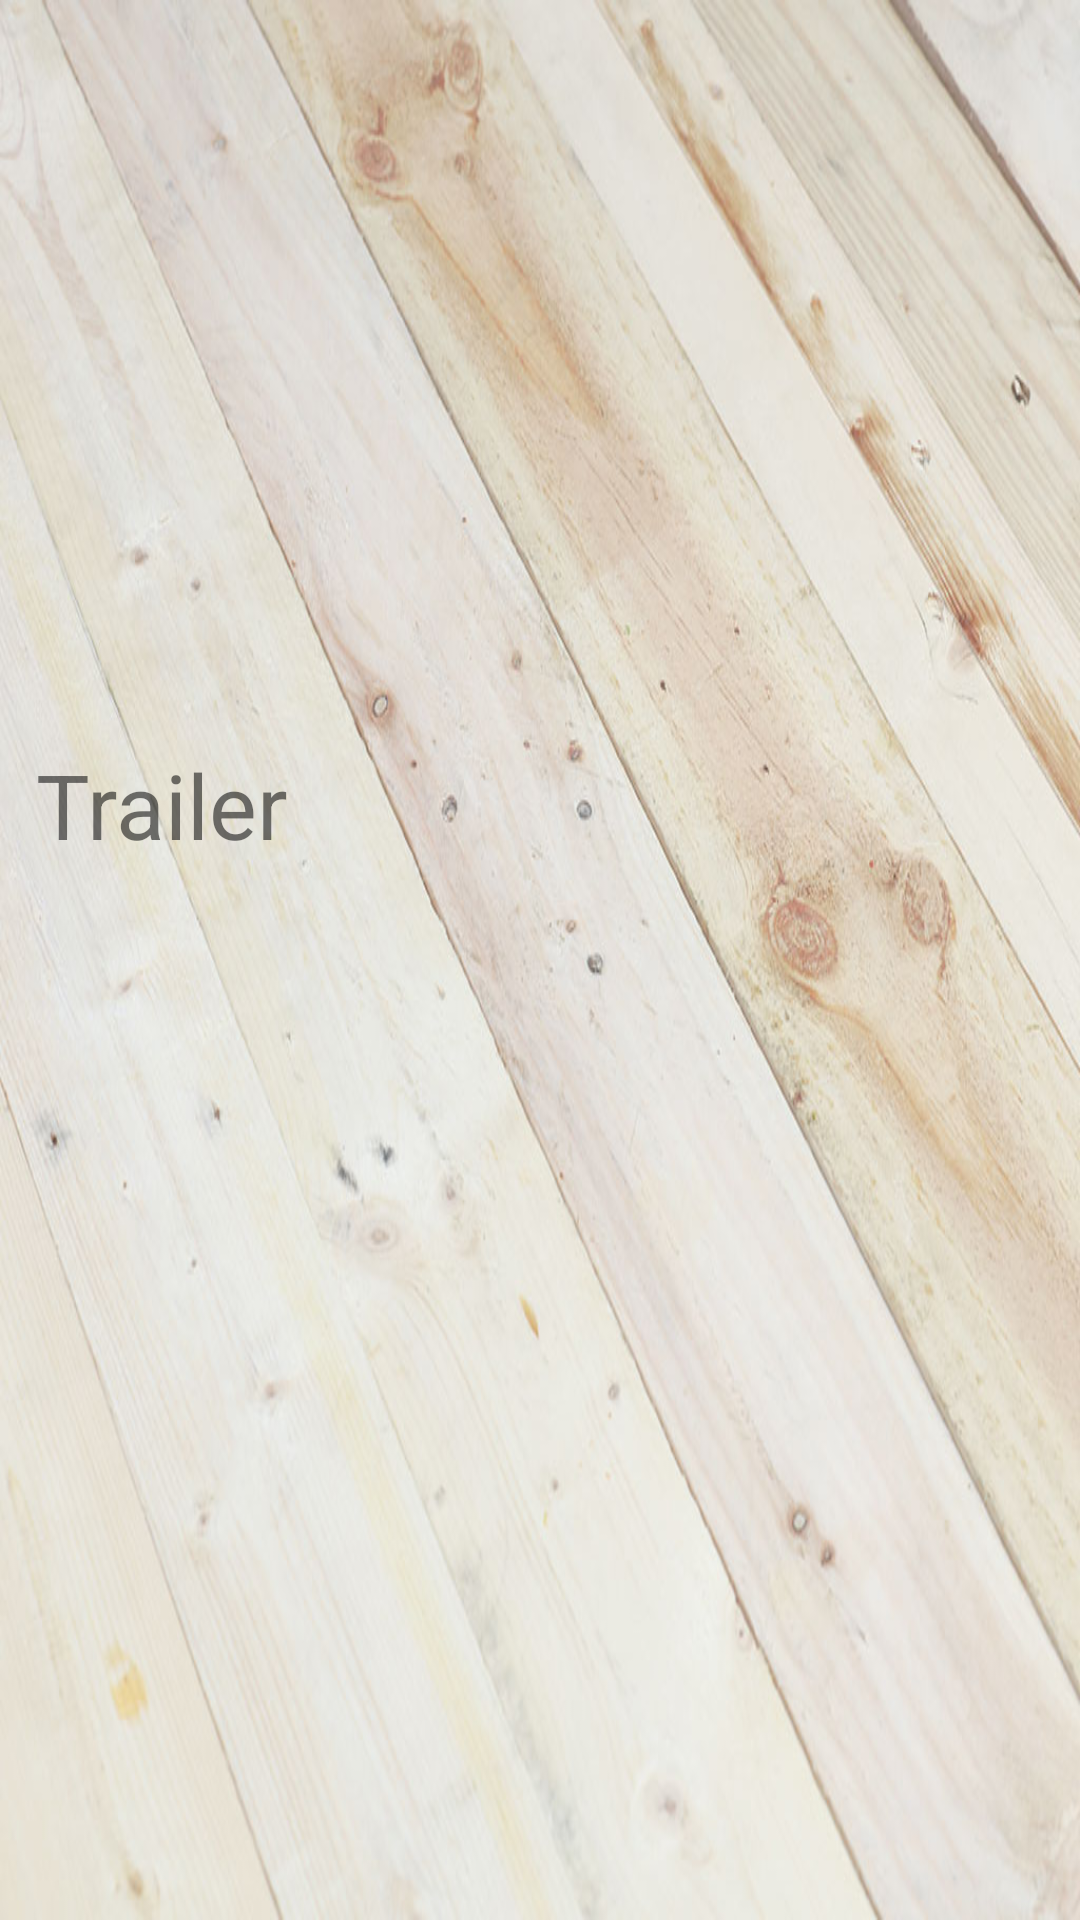

Reconstruct the res/layout file that produces this screen, plus the resources it refers to.
<!-- AndroidManifest.xml: application theme AppTheme -->
<!-- res/layout/content_detail.xml -->
<?xml version="1.0" encoding="utf-8"?>
<RelativeLayout xmlns:android="http://schemas.android.com/apk/res/android"
                xmlns:app="http://schemas.android.com/apk/res-auto"
                xmlns:tools="http://schemas.android.com/tools"
                android:layout_width="match_parent"
                android:layout_height="match_parent"
                android:background="@drawable/main_bg"
                app:layout_behavior="@string/appbar_scrolling_view_behavior"
                tools:context="com.freelance.android.MovieApp.activities.DetailActivity"
                tools:showIn="@layout/activity_detail">

    <LinearLayout
        android:id="@+id/ad"
        android:layout_width="match_parent"
        android:layout_height="wrap_content">

        <ScrollView
            android:layout_width="match_parent"
            android:layout_height="match_parent"
            tools:showIn="@layout/activity_detail">

            

            <android.support.constraint.ConstraintLayout
                android:layout_width="match_parent"
                android:layout_height="wrap_content">

                

                <TextView
                    android:id="@+id/title"
                    style="@style/TextAppearance.AppCompat.Body1"
                    android:layout_width="match_parent"
                    android:layout_height="wrap_content"
                    android:layout_marginLeft="@dimen/layout_margin_left"
                    android:layout_marginStart="@dimen/padding_layout"
                    android:layout_marginTop="@dimen/layout_margin_top"
                    android:padding="@dimen/padding_layout"
                    android:textColor="@color/titleAndPlot"
                    android:textSize="@dimen/fontSize_title"
                    android:textStyle="bold"
                    app:layout_constraintLeft_toLeftOf="parent"
                    app:layout_constraintTop_toTopOf="parent"
                    tools:layout_constraintLeft_creator="1"
                    tools:layout_constraintTop_creator="1"
                    tools:text="Title"/>

                

                <TextView
                    android:id="@+id/userRating"
                    style="@style/TextAppearance.AppCompat.Body1"
                    android:layout_width="match_parent"
                    android:layout_height="wrap_content"
                    android:layout_marginLeft="@dimen/layout_margin_left"
                    android:layout_marginStart="@dimen/padding_layout"
                    android:layout_marginTop="@dimen/layout_margin_top"
                    android:padding="@dimen/padding_layout"
                    android:textColor="@color/titleAndPlot"
                    android:textSize="@dimen/fontSize_title"
                    android:textStyle="bold"
                    app:layout_constraintLeft_toLeftOf="parent"
                    app:layout_constraintTop_toBottomOf="@+id/title"
                    tools:layout_constraintTop_creator="1"
                    tools:text="User Rating"/>

                

                <TextView
                    android:id="@+id/releaseDate"
                    style="@style/TextAppearance.AppCompat.Body1"
                    android:layout_width="match_parent"
                    android:layout_height="wrap_content"
                    android:layout_marginLeft="@dimen/layout_margin_left"
                    android:layout_marginTop="@dimen/layout_margin_top"
                    android:padding="@dimen/padding_layout"
                    android:textColor="@color/titleAndPlot"
                    android:textSize="@dimen/fontSize_title"
                    android:textStyle="bold"
                    app:layout_constraintLeft_toLeftOf="parent"
                    app:layout_constraintTop_toBottomOf="@+id/userRating"
                    tools:text="Release Date"/>

                

                <TextView
                    android:id="@+id/plotSynopsis"
                    style="@style/TextAppearance.AppCompat.Body1"
                    android:layout_width="match_parent"
                    android:layout_height="wrap_content"
                    android:layout_marginLeft="@dimen/layout_margin_left"
                    android:layout_marginTop="@dimen/layout_margin_top"
                    android:padding="@dimen/padding_layout"
                    android:textColor="@color/titleAndPlot"
                    android:textSize="@dimen/fontSize_title"
                    android:textStyle="bold"
                    app:layout_constraintLeft_toLeftOf="parent"
                    app:layout_constraintTop_toBottomOf="@+id/releaseDate"
                    tools:text="Plot Synopsis"/>

                <TextView
                    android:id="@+id/thumbnailUrl"
                    android:layout_width="match_parent"
                    android:layout_height="wrap_content"
                    android:visibility="invisible"/>

                <TextView
                    android:id="@+id/trailer"
                    android:layout_width="match_parent"
                    android:layout_height="wrap_content"
                    android:text="@string/trailer"
                    android:textSize="@dimen/trailer_fontSize"
                    android:layout_marginLeft="12dp"
                    android:layout_marginBottom="18dp"
                    app:layout_constraintLeft_toLeftOf="parent"
                    app:layout_constraintTop_toBottomOf="@+id/plotSynopsis"
                    tools:text="Trailer"/>

                <com.github.ivbaranov.mfb.MaterialFavoriteButton
                    android:id="@+id/favorite_button"
                    android:layout_width="100dp"
                    android:layout_height="100dp"
                    android:layout_alignParentRight="true"
                    app:layout_constraintRight_toLeftOf="@+id/userRating"
                    app:layout_constraintTop_toBottomOf="@+id/userRating"
                    app:layout_constraintBottom_toTopOf="@+id/userRating"
                    app:layout_constraintLeft_toRightOf="@+id/releaseDate"
                    android:background="@color/favorite_button_color"/>

                <android.support.v7.widget.RecyclerView
                    android:id="@+id/rv_contentDetail"
                    android:layout_width="match_parent"
                    android:layout_height="wrap_content"
                    android:clipToPadding="false"
                    android:scrollbars="vertical"
                    app:layout_constraintLeft_toLeftOf="parent"
                    app:layout_constraintTop_toBottomOf="@+id/trailer">

                </android.support.v7.widget.RecyclerView>
                
            </android.support.constraint.ConstraintLayout>
        </ScrollView>
    </LinearLayout>
</RelativeLayout>
<!-- res/layout/activity_detail.xml (included above) -->
<?xml version="1.0" encoding="utf-8"?>
<android.support.design.widget.CoordinatorLayout xmlns:android="http://schemas.android.com/apk/res/android"
                                                 xmlns:app="http://schemas.android.com/apk/res-auto"
                                                 android:id="@+id/main_content"
                                                 android:layout_width="match_parent"
                                                 android:layout_height="match_parent"
                                                 android:background="@drawable/main_bg"
                                                 android:fitsSystemWindows="true">

    <android.support.design.widget.AppBarLayout
        android:id="@+id/appbar"
        android:layout_width="match_parent"
        android:layout_height="@dimen/detail_backdrop_height"
        android:fitsSystemWindows="true"
        android:theme="@style/ThemeOverlay.AppCompat.Dark.ActionBar">

        <android.support.design.widget.CollapsingToolbarLayout
            android:id="@+id/collapsingToolbar"
            android:layout_width="match_parent"
            android:layout_height="match_parent"
            android:fitsSystemWindows="true"
            app:contentScrim="?attr/colorPrimary"
            app:expandedTitleMarginEnd="@dimen/expandedTitleMarginEnd"
            app:expandedTitleMarginStart="@dimen/expandedTitleMarginStart"
            app:expandedTitleTextAppearance="@android:color/transparent"
            app:layout_scrollFlags="scroll|exitUntilCollapsed">

            <RelativeLayout
                android:layout_width="wrap_content"
                android:layout_height="wrap_content">

                <ImageView
                    android:id="@+id/thumbnail_image_header"
                    android:layout_width="match_parent"
                    android:layout_height="match_parent"
                    android:fitsSystemWindows="true"
                    android:scaleType="centerCrop"
                    app:layout_collapseMode="parallax"/>
            </RelativeLayout>

            <android.support.v7.widget.Toolbar
                android:id="@+id/toolbar"
                android:layout_width="match_parent"
                android:layout_height="?attr/actionBarSize"
                app:layout_collapseMode="pin"
                app:popupTheme="@style/ThemeOverlay.AppCompat.Light"/>

        </android.support.design.widget.CollapsingToolbarLayout>
    </android.support.design.widget.AppBarLayout>

    <include layout="@layout/content_detail"/>
</android.support.design.widget.CoordinatorLayout>
<!-- resources referenced by this layout -->
<resources>
  <color name="favorite_button_color">#FF4081</color>
  <color name="titleAndPlot">#9E9E9E</color>
  <dimen name="detail_backdrop_height">400dp</dimen>
  <dimen name="expandedTitleMarginEnd">64dp</dimen>
  <dimen name="expandedTitleMarginStart">48dp</dimen>
  <dimen name="fontSize_movieTitle">25dp</dimen>
  <dimen name="fontSize_title">20sp</dimen>
  <dimen name="layout_margin_left">10dp</dimen>
  <dimen name="layout_margin_top">3dp</dimen>
  <dimen name="layout_margin_top2">10dp</dimen>
  <dimen name="padding_layout">16dp</dimen>
  <dimen name="trailer_fontSize">30sp</dimen>
  <!-- drawable main_bg: jpg bitmap (drawable, 102051 bytes) -->
  <string name="movie_name">Movie Title</string>
  <string name="plot">Plot Synopsis</string>
  <string name="rating">User Rating</string>
  <string name="release">Release Date</string>
  <string name="trailer">Trailer</string>
  <style name="AppTheme" parent="Theme.AppCompat.Light.DarkActionBar">
          
          <item name="colorPrimary">@color/colorPrimary</item>
          <item name="colorPrimaryDark">@color/colorPrimaryDark</item>
          <item name="colorAccent">@color/colorAccent</item>
      </style>
  <color name="colorPrimary">#2f2e2e</color>
  <color name="colorPrimaryDark">#231f20</color>
  <color name="colorAccent">#D32F2F</color>
</resources>
